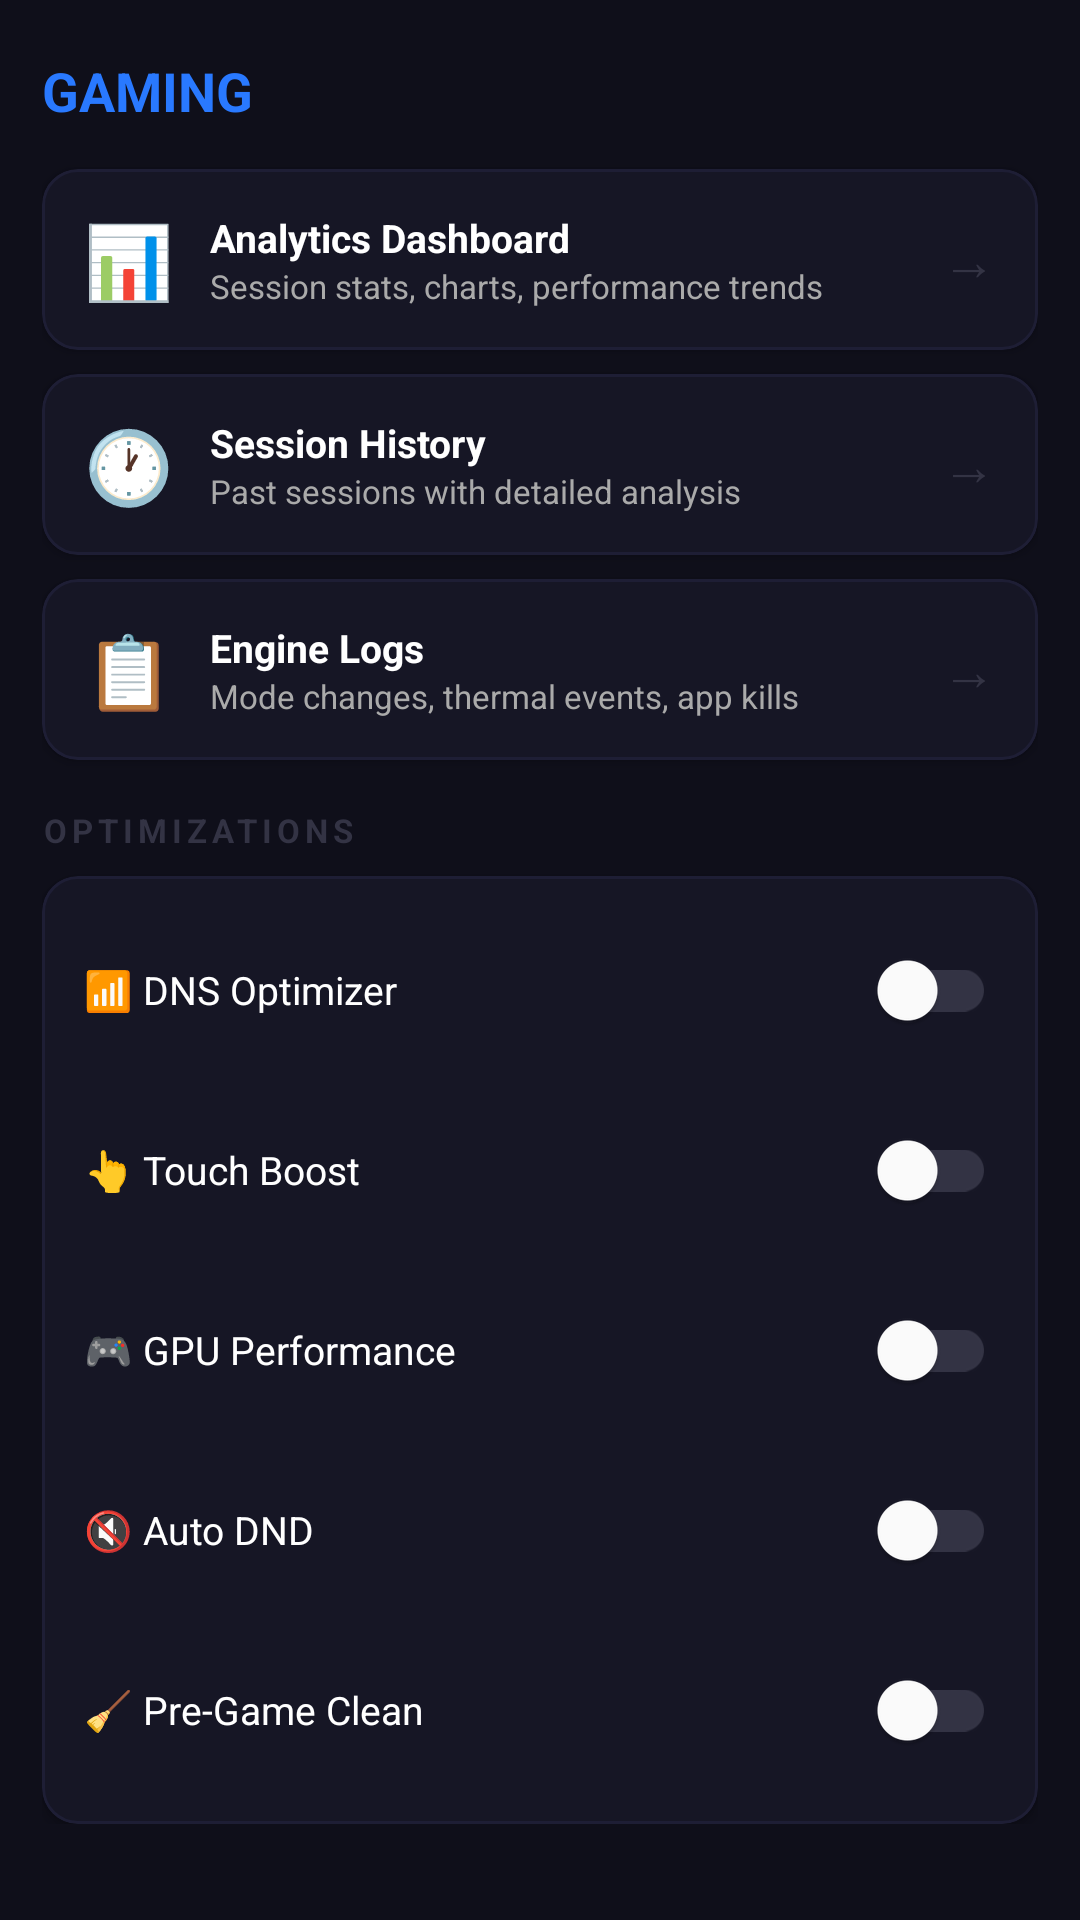

Android layout source for this screen:
<!-- AndroidManifest.xml: application theme AppTheme -->
<!-- res/layout/fragment_gaming.xml -->
<?xml version="1.0" encoding="utf-8"?>
<ScrollView xmlns:android="http://schemas.android.com/apk/res/android"
    xmlns:app="http://schemas.android.com/apk/res-auto"
    android:layout_width="match_parent"
    android:layout_height="match_parent"
    android:background="?attr/colorSurface"
    android:scrollbarThumbVertical="@drawable/scrollbar_thumb"
    android:padding="14dp">

    <LinearLayout android:layout_width="match_parent" android:layout_height="wrap_content"
        android:orientation="vertical">

        <TextView android:layout_width="wrap_content" android:layout_height="wrap_content"
            android:text="GAMING" android:textColor="@color/accent" android:textSize="18sp"
            android:textStyle="bold" android:layout_marginBottom="14dp" android:layout_marginTop="4dp" />

        
        <com.google.android.material.card.MaterialCardView android:id="@+id/cardAnalytics"
            android:layout_width="match_parent" android:layout_height="wrap_content"
            android:layout_marginBottom="8dp" app:cardBackgroundColor="?attr/colorSurfaceContainerHigh" app:cardCornerRadius="12dp"
            app:cardElevation="2dp" app:strokeColor="?attr/colorOutlineVariant" app:strokeWidth="1dp">
            <LinearLayout android:layout_width="match_parent" android:layout_height="wrap_content"
                android:orientation="horizontal" android:padding="14dp" android:gravity="center_vertical">
                <TextView android:layout_width="wrap_content" android:layout_height="wrap_content"
                    android:text="📊" android:textSize="24sp" android:layout_marginEnd="12dp" />
                <LinearLayout android:layout_width="0dp" android:layout_height="wrap_content"
                    android:layout_weight="1" android:orientation="vertical">
                    <TextView android:layout_width="wrap_content" android:layout_height="wrap_content"
                        android:text="Analytics Dashboard" android:textColor="?attr/colorOnSurface" android:textSize="13sp" android:textStyle="bold" />
                    <TextView android:layout_width="wrap_content" android:layout_height="wrap_content"
                        android:text="Session stats, charts, performance trends" android:textColor="?attr/colorOnSurfaceVariant" android:textSize="11sp" />
                </LinearLayout>
                <TextView android:layout_width="wrap_content" android:layout_height="wrap_content"
                    android:text="→" android:textColor="?attr/colorOutline" android:textSize="18sp" />
            </LinearLayout>
        </com.google.android.material.card.MaterialCardView>

        
        <com.google.android.material.card.MaterialCardView android:id="@+id/cardHistory"
            android:layout_width="match_parent" android:layout_height="wrap_content"
            android:layout_marginBottom="8dp" app:cardBackgroundColor="?attr/colorSurfaceContainerHigh" app:cardCornerRadius="12dp"
            app:cardElevation="2dp" app:strokeColor="?attr/colorOutlineVariant" app:strokeWidth="1dp">
            <LinearLayout android:layout_width="match_parent" android:layout_height="wrap_content"
                android:orientation="horizontal" android:padding="14dp" android:gravity="center_vertical">
                <TextView android:layout_width="wrap_content" android:layout_height="wrap_content"
                    android:text="🕐" android:textSize="24sp" android:layout_marginEnd="12dp" />
                <LinearLayout android:layout_width="0dp" android:layout_height="wrap_content"
                    android:layout_weight="1" android:orientation="vertical">
                    <TextView android:layout_width="wrap_content" android:layout_height="wrap_content"
                        android:text="Session History" android:textColor="?attr/colorOnSurface" android:textSize="13sp" android:textStyle="bold" />
                    <TextView android:layout_width="wrap_content" android:layout_height="wrap_content"
                        android:text="Past sessions with detailed analysis" android:textColor="?attr/colorOnSurfaceVariant" android:textSize="11sp" />
                </LinearLayout>
                <TextView android:layout_width="wrap_content" android:layout_height="wrap_content"
                    android:text="→" android:textColor="?attr/colorOutline" android:textSize="18sp" />
            </LinearLayout>
        </com.google.android.material.card.MaterialCardView>

        
        <com.google.android.material.card.MaterialCardView android:id="@+id/cardLogs"
            android:layout_width="match_parent" android:layout_height="wrap_content"
            android:layout_marginBottom="8dp" app:cardBackgroundColor="?attr/colorSurfaceContainerHigh" app:cardCornerRadius="12dp"
            app:cardElevation="2dp" app:strokeColor="?attr/colorOutlineVariant" app:strokeWidth="1dp">
            <LinearLayout android:layout_width="match_parent" android:layout_height="wrap_content"
                android:orientation="horizontal" android:padding="14dp" android:gravity="center_vertical">
                <TextView android:layout_width="wrap_content" android:layout_height="wrap_content"
                    android:text="📋" android:textSize="24sp" android:layout_marginEnd="12dp" />
                <LinearLayout android:layout_width="0dp" android:layout_height="wrap_content"
                    android:layout_weight="1" android:orientation="vertical">
                    <TextView android:layout_width="wrap_content" android:layout_height="wrap_content"
                        android:text="Engine Logs" android:textColor="?attr/colorOnSurface" android:textSize="13sp" android:textStyle="bold" />
                    <TextView android:layout_width="wrap_content" android:layout_height="wrap_content"
                        android:text="Mode changes, thermal events, app kills" android:textColor="?attr/colorOnSurfaceVariant" android:textSize="11sp" />
                </LinearLayout>
                <TextView android:layout_width="wrap_content" android:layout_height="wrap_content"
                    android:text="→" android:textColor="?attr/colorOutline" android:textSize="18sp" />
            </LinearLayout>
        </com.google.android.material.card.MaterialCardView>

        
        <TextView android:layout_width="wrap_content" android:layout_height="wrap_content"
            android:text="OPTIMIZATIONS" android:textColor="?attr/colorOutline" android:textSize="11sp"
            android:textStyle="bold" android:letterSpacing="0.15"
            android:layout_marginTop="8dp" android:layout_marginBottom="8dp" />

        <com.google.android.material.card.MaterialCardView
            android:layout_width="match_parent" android:layout_height="wrap_content"
            app:cardBackgroundColor="?attr/colorSurfaceContainerHigh" app:cardCornerRadius="12dp"
            app:cardElevation="2dp" app:strokeColor="?attr/colorOutlineVariant" app:strokeWidth="1dp">
            <LinearLayout android:layout_width="match_parent" android:layout_height="wrap_content"
                android:orientation="vertical" android:padding="14dp">

                <LinearLayout android:layout_width="match_parent" android:layout_height="wrap_content"
                    android:orientation="horizontal" android:gravity="center_vertical" android:layout_marginBottom="12dp">
                    <TextView android:layout_width="0dp" android:layout_height="wrap_content" android:layout_weight="1"
                        android:text="📶 DNS Optimizer" android:textColor="?attr/colorOnSurface" android:textSize="13sp" />
                    <com.google.android.material.switchmaterial.SwitchMaterial android:id="@+id/switchDns"
                        android:layout_width="wrap_content" android:layout_height="wrap_content" />
                </LinearLayout>
                <LinearLayout android:layout_width="match_parent" android:layout_height="wrap_content"
                    android:orientation="horizontal" android:gravity="center_vertical" android:layout_marginBottom="12dp">
                    <TextView android:layout_width="0dp" android:layout_height="wrap_content" android:layout_weight="1"
                        android:text="👆 Touch Boost" android:textColor="?attr/colorOnSurface" android:textSize="13sp" />
                    <com.google.android.material.switchmaterial.SwitchMaterial android:id="@+id/switchTouch"
                        android:layout_width="wrap_content" android:layout_height="wrap_content" />
                </LinearLayout>
                <LinearLayout android:layout_width="match_parent" android:layout_height="wrap_content"
                    android:orientation="horizontal" android:gravity="center_vertical" android:layout_marginBottom="12dp">
                    <TextView android:layout_width="0dp" android:layout_height="wrap_content" android:layout_weight="1"
                        android:text="🎮 GPU Performance" android:textColor="?attr/colorOnSurface" android:textSize="13sp" />
                    <com.google.android.material.switchmaterial.SwitchMaterial android:id="@+id/switchGpu"
                        android:layout_width="wrap_content" android:layout_height="wrap_content" />
                </LinearLayout>
                <LinearLayout android:layout_width="match_parent" android:layout_height="wrap_content"
                    android:orientation="horizontal" android:gravity="center_vertical" android:layout_marginBottom="12dp">
                    <TextView android:layout_width="0dp" android:layout_height="wrap_content" android:layout_weight="1"
                        android:text="🔇 Auto DND" android:textColor="?attr/colorOnSurface" android:textSize="13sp" />
                    <com.google.android.material.switchmaterial.SwitchMaterial android:id="@+id/switchDnd"
                        android:layout_width="wrap_content" android:layout_height="wrap_content" />
                </LinearLayout>
                <LinearLayout android:layout_width="match_parent" android:layout_height="wrap_content"
                    android:orientation="horizontal" android:gravity="center_vertical">
                    <TextView android:layout_width="0dp" android:layout_height="wrap_content" android:layout_weight="1"
                        android:text="🧹 Pre-Game Clean" android:textColor="?attr/colorOnSurface" android:textSize="13sp" />
                    <com.google.android.material.switchmaterial.SwitchMaterial android:id="@+id/switchClean"
                        android:layout_width="wrap_content" android:layout_height="wrap_content" />
                </LinearLayout>

            </LinearLayout>
        </com.google.android.material.card.MaterialCardView>

    </LinearLayout>
</ScrollView>
<!-- resources referenced by this layout -->
<resources>
  <color name="accent">#2979FF</color>
  <style name="AppTheme" parent="Theme.Material3.DayNight.NoActionBar">
          <item name="colorPrimary">#2979FF</item>
          <item name="colorOnPrimary">#FFFFFF</item>
          <item name="colorPrimaryContainer">#0D1B3A</item>
          <item name="colorOnPrimaryContainer">#FFFFFF</item>
          <item name="colorSecondary">#4ECB71</item>
          <item name="colorOnSecondary">#FFFFFF</item>
          <item name="colorSecondaryContainer">#1E1E35</item>
          <item name="colorOnSecondaryContainer">#FFFFFF</item>
          <item name="colorTertiary">#FFD700</item>
          <item name="colorOnTertiary">#000000</item>
          <item name="colorTertiaryContainer">#1E1E35</item>
          <item name="colorOnTertiaryContainer">#FFFFFF</item>
          <item name="colorSurface">#0F0F1A</item>
          <item name="colorOnSurface">#FFFFFF</item>
          <item name="colorSurfaceVariant">#161625</item>
          <item name="colorOnSurfaceVariant">#AAAAAA</item>
          <item name="colorSurfaceContainerLowest">#0A0A12</item>
          <item name="colorSurfaceContainerLow">#0D0D1A</item>
          <item name="colorSurfaceContainer">#121220</item>
          <item name="colorSurfaceContainerHigh">#161625</item>
          <item name="colorSurfaceContainerHighest">#1E1E35</item>
          <item name="colorOutline">#333344</item>
          <item name="colorOutlineVariant">#1E1E35</item>
          <item name="colorError">#FF6B6B</item>
          <item name="colorOnError">#FFFFFF</item>
          <item name="android:statusBarColor">#0D0D1A</item>
          <item name="android:navigationBarColor">#0D0D1A</item>
          <item name="android:scrollbarThumbVertical">@drawable/scrollbar_thumb</item>
          <item name="android:scrollbarSize">4dp</item>
      </style>
</resources>
